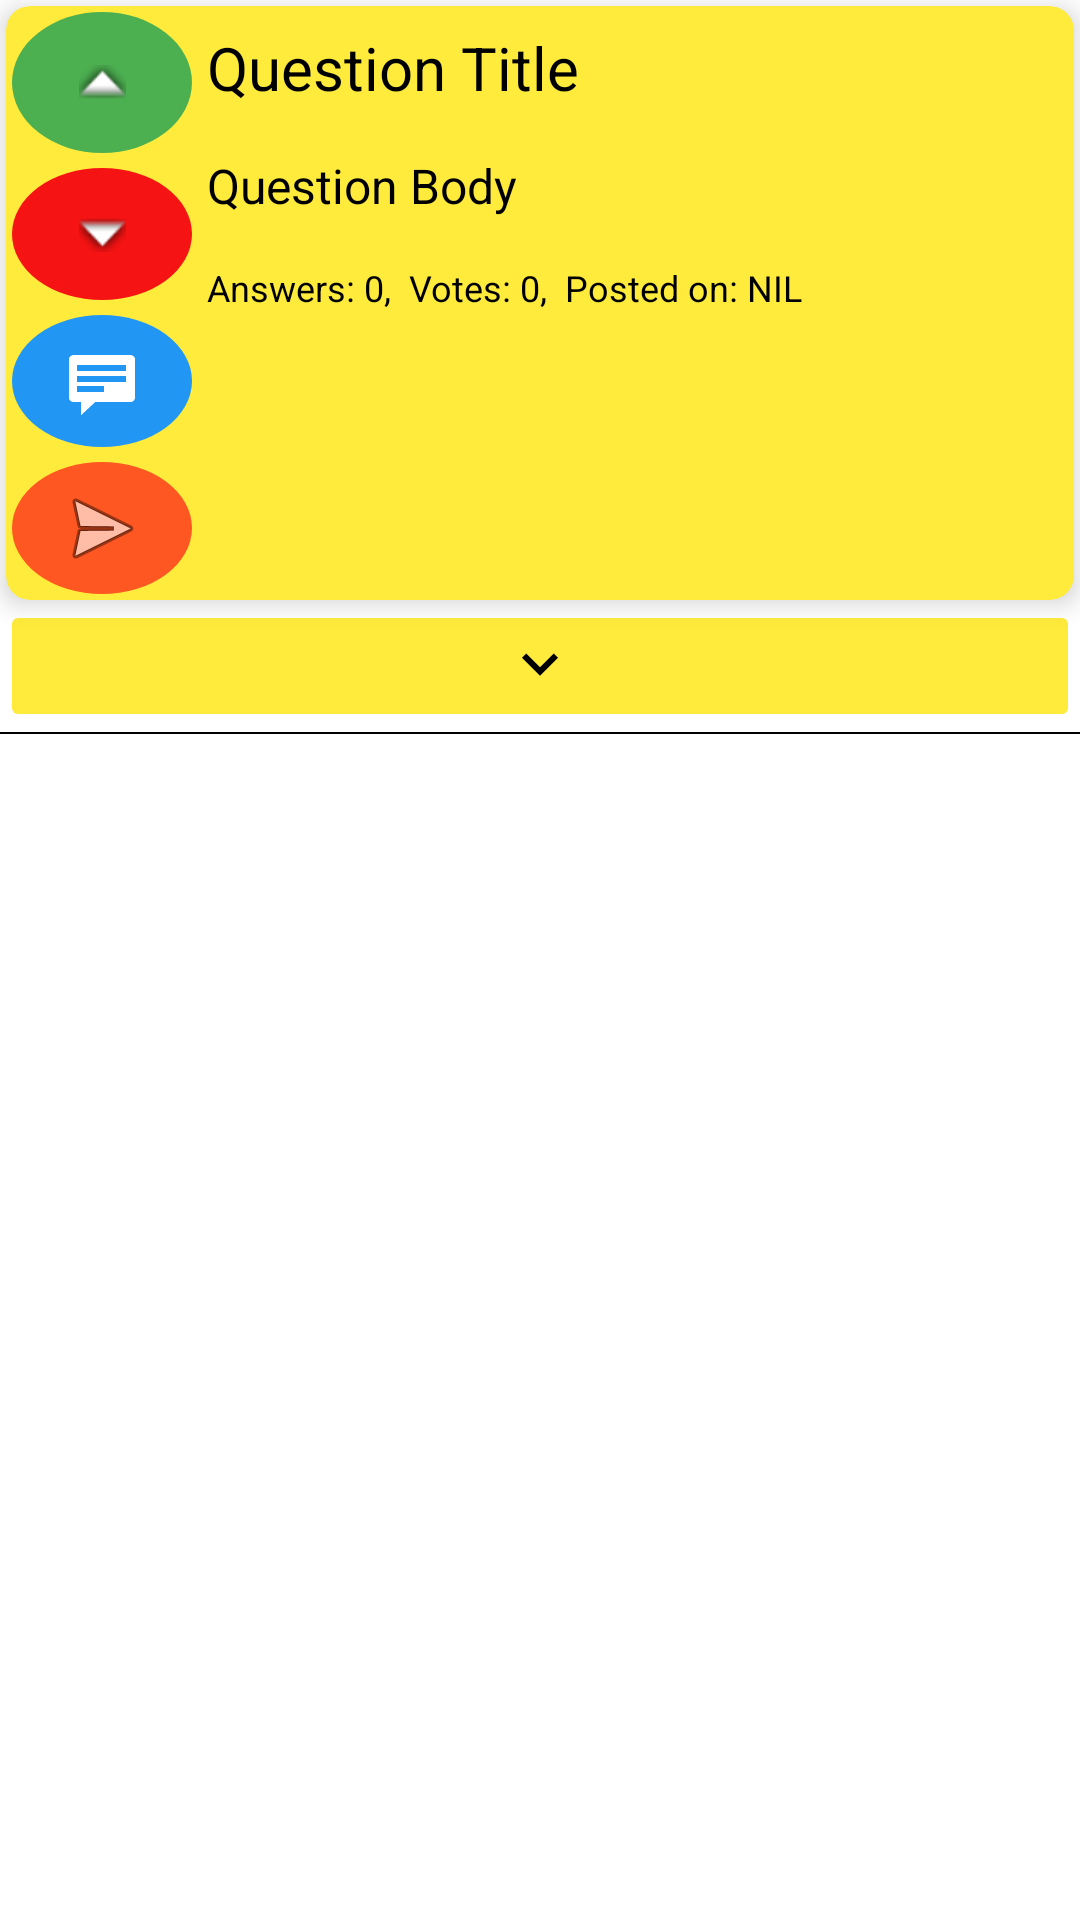

The Android layout XML behind this screen, and the referenced resources:
<!-- AndroidManifest.xml: application theme CustomTheme -->
<!-- res/layout/question_layout.xml -->
<?xml version="1.0" encoding="utf-8"?>
<RelativeLayout xmlns:android="http://schemas.android.com/apk/res/android"
    xmlns:app="http://schemas.android.com/apk/res-auto"
    xmlns:tools="http://schemas.android.com/tools"
    android:id="@+id/question_layout"
    android:layout_width="match_parent"
    android:layout_height="wrap_content"
    android:background="#FFFFFF">

<androidx.cardview.widget.CardView
    android:id="@+id/question_format"
    android:layout_width="wrap_content"
    android:layout_height="wrap_content"
    android:layout_marginLeft="2dp"
    android:layout_marginRight="2dp"
    android:layout_marginTop="2dp"
    android:layout_alignParentStart="true"
    android:layout_alignParentTop="true"
    android:layout_alignParentEnd="true"
    app:cardBackgroundColor="#FFEB3B"
    app:cardCornerRadius="8dp"
    app:cardElevation="5dp">

        <LinearLayout
            android:layout_margin="2dp"
            android:id="@+id/question_elements"
            android:layout_width="match_parent"
            android:layout_height="match_parent"
            android:orientation="horizontal">

            <LinearLayout
                android:id="@+id/button_list"
                android:layout_width="60dp"
                android:layout_height="match_parent"
                android:orientation="vertical">

                <ImageButton
                    android:id="@+id/up_vote_button"
                    android:layout_width="match_parent"
                    android:layout_height="47dp"
                    android:background="@drawable/round_btn"
                    android:backgroundTint="#4CAF50"
                    app:srcCompat="@android:drawable/arrow_up_float" />

                <ImageButton
                    android:id="@+id/down_vote_button"
                    android:layout_width="match_parent"
                    android:layout_height="44dp"
                    android:layout_marginTop="5dp"
                    android:background="@drawable/round_btn"
                    android:backgroundTint="#F61313"
                    app:srcCompat="@android:drawable/arrow_down_float" />

                <ImageButton
                    android:id="@+id/add_com_button"
                    android:layout_width="match_parent"
                    android:layout_height="44dp"
                    android:layout_marginTop="5dp"
                    android:background="@drawable/round_btn"
                    android:backgroundTint="#2196F3"
                    app:srcCompat="@android:drawable/stat_notify_chat" />

                <ImageButton
                    android:id="@+id/add_ans_button"
                    android:layout_marginTop="5dp"
                    android:layout_width="match_parent"
                    android:layout_height="44dp"
                    android:background="@drawable/round_btn"
                    android:backgroundTint="#FF5722"
                    app:srcCompat="@android:drawable/ic_menu_send" />
            </LinearLayout>

            <LinearLayout
                android:id="@+id/question_data"
                android:layout_width="match_parent"
                android:layout_height="match_parent"
                android:orientation="vertical">

                <TextView
                    android:id="@+id/question_title"
                    android:padding="5dp"
                    android:textColor="@color/black"
                    android:layout_width="match_parent"
                    android:layout_height="wrap_content"
                    android:text="Question Title"
                    android:textSize="20sp" />

                <TextView
                    android:id="@+id/question_body"
                    android:layout_marginTop="5dp"
                    android:padding="5dp"
                    android:textColor="@color/black"
                    android:layout_width="match_parent"
                    android:layout_height="wrap_content"
                    android:text="Question Body"
                    android:textSize="16sp" />

                <TextView
                    android:id="@+id/ans_vote_date"
                    android:layout_width="match_parent"
                    android:layout_marginTop="5dp"
                    android:textColor="@color/black"
                    android:padding="5dp"
                    android:textSize="12sp"
                    android:layout_height="wrap_content"
                    android:text="Answers: 0,  Votes: 0,  Posted on: NIL" />

                <androidx.recyclerview.widget.RecyclerView
                    android:id="@+id/tag_list"
                    android:layout_marginLeft="3dp"
                    android:layout_width="wrap_content"
                    android:layout_height="wrap_content"
                    >
                </androidx.recyclerview.widget.RecyclerView>


            </LinearLayout>

        </LinearLayout>

    </androidx.cardview.widget.CardView>
    <ImageButton
        android:layout_below="@id/question_format"
        android:id="@+id/show_ans"
        android:src="@drawable/ic_arrow_down_black"
        android:backgroundTint="#FFEB3B"
        android:layout_width="match_parent"
        android:layout_height="44dp" />
    <View
        android:layout_below="@id/show_ans"
        android:id="@+id/view_blank"
        android:layout_width="match_parent"
        android:layout_height="0.8dp"
        android:background="@android:color/black"/>

    <com.example.myapplication.Views.SimpleViewAnimator
        android:layout_below="@id/view_blank"
        android:visibility="gone"
        android:id="@+id/container_list_questions"
        android:layout_width="match_parent"
        android:layout_height="wrap_content"
        android:orientation="vertical">

        <androidx.recyclerview.widget.RecyclerView
            android:scrollbars="vertical"
            android:id="@+id/list_ques"
            android:layout_width="match_parent"
            android:layout_height="wrap_content"/>

        <View
            android:id="@+id/container_questions_view"
            android:layout_width="match_parent"
            android:layout_height="40dp"/>

    </com.example.myapplication.Views.SimpleViewAnimator>










</RelativeLayout>
<!-- resources referenced by this layout -->
<resources>
  <color name="black">#FF000000</color>
  <!-- drawable ic_arrow_down_black (drawable-v24) -->
  <vector
      android:autoMirrored="true" android:height="24dp"
      android:viewportHeight="24.0" android:viewportWidth="24.0"
      android:width="24dp" xmlns:android="http://schemas.android.com/apk/res/android">
      <path android:fillColor="#FF000000" android:pathData="M7.41,7.84L12,12.42l4.59,-4.58L18,9.25l-6,6 -6,-6z"/>
  </vector>
  <!-- drawable round_btn (drawable) -->
  <?xml version="1.0" encoding="utf-8"?>
  <shape xmlns:android="http://schemas.android.com/apk/res/android"
      android:shape="oval" >
      <gradient
          android:startColor="#FFFFFF"
          android:endColor="#FFFFFF"
          android:angle="45" />
  </shape>
  <style name="CustomTheme" parent="Theme.AppCompat.Light">
  
          <item name="contentInsetStart">0dp</item>
          <item name="contentInsetEnd">0dp</item>
      </style>
</resources>
